Run: headless pygame with SDL's dummy video driver; simulated clock (each Clock.tick advances the game by its frame time, no real sleeping); random seed 0; keys injected as events and as key.get_pressed() state; no mouse input.
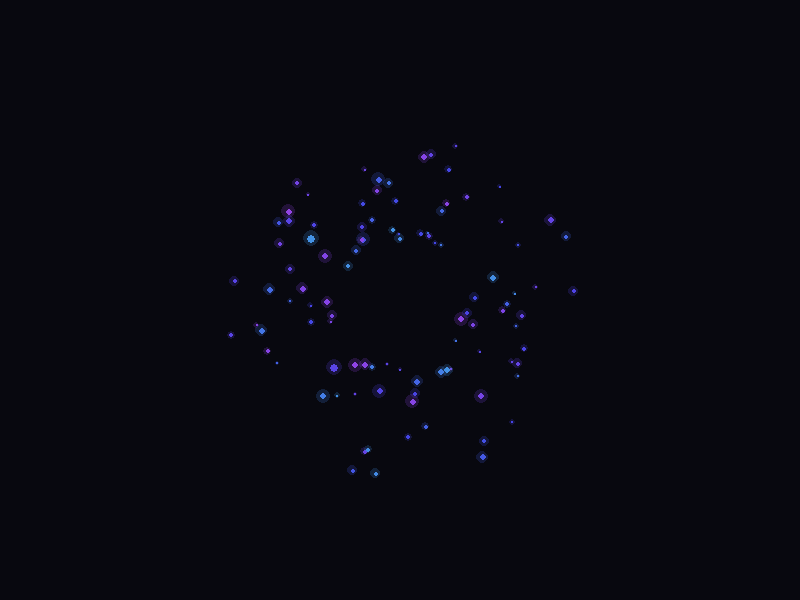
Frame 1 of 4 · flips 1–60 · no input
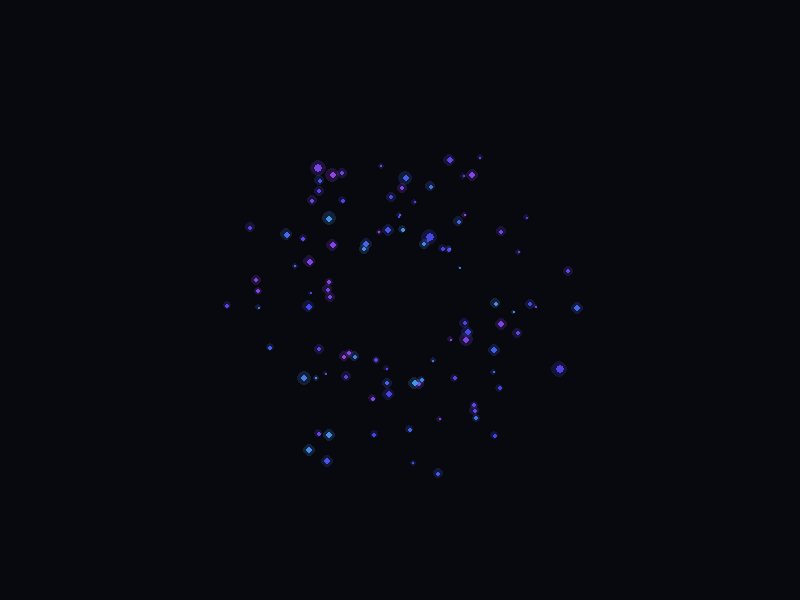
Frame 2 of 4 · flips 61–180 · tapped SPACE, RETURN · held RIGHT (→), D
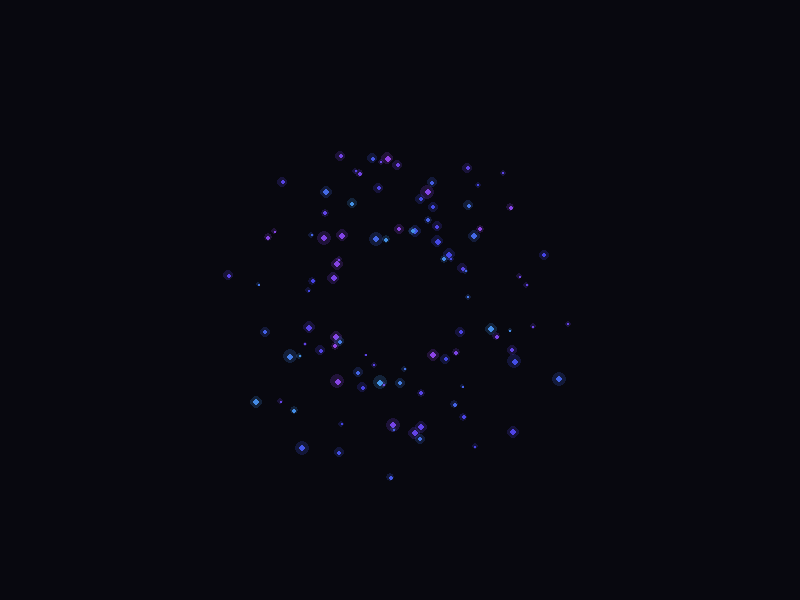
Frame 3 of 4 · flips 181–300 · held DOWN (↓), S
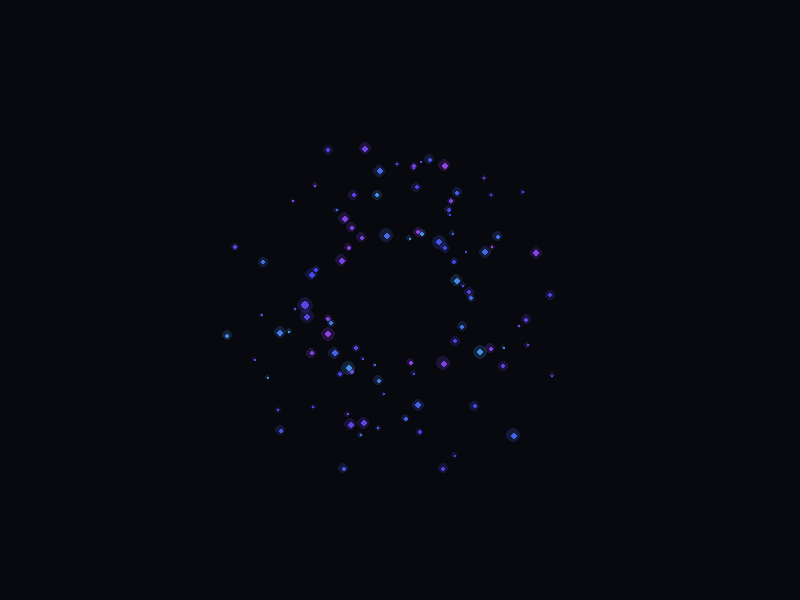
Frame 4 of 4 · flips 301–420 · held LEFT (←), A, UP (↑), W

The pygame program that drew these frames:

import pygame
import random
import math

pygame.init()
screen = pygame.display.set_mode((800, 600))
clock = pygame.time.Clock()

class ElegantVortexParticle:
    def __init__(self, center):
        self.angle = random.uniform(0, 2 * math.pi)
        self.radius = random.uniform(60, 180)
        self.speed = random.uniform(0.001, 0.004)  # Much slower
        self.base_size = random.uniform(1.5, 3.5)
        self.size = self.base_size
        self.center = center

        # Moody color palette (blue-purple)
        hue = random.uniform(0.58, 0.75)
        self.color = self.hsv_to_rgb(hue, 0.7, 0.9)

        # Subtle pulsing
        self.pulse_speed = random.uniform(0.007, 0.015)
        self.pulse_range = random.uniform(0.3, 1.0)
        self.phase_offset = random.uniform(0, math.pi * 2)

    def hsv_to_rgb(self, h, s, v):
        i = int(h * 6)
        f = h * 6 - i
        p = v * (1 - s)
        q = v * (1 - f * s)
        t = v * (1 - (1 - f) * s)
        r, g, b = {
            0: (v, t, p), 1: (q, v, p), 2: (p, v, t),
            3: (p, q, v), 4: (t, p, v), 5: (v, p, q)
        }[i % 6]
        return (int(r * 255), int(g * 255), int(b * 255))

    def update(self):
        self.angle += self.speed
        time = pygame.time.get_ticks()
        self.size = self.base_size + math.sin(time * self.pulse_speed + self.phase_offset) * self.pulse_range

    def draw(self, surface):
        x = self.center[0] + math.cos(self.angle) * self.radius
        y = self.center[1] + math.sin(self.angle) * self.radius

        # Soft glow effect
        glow = pygame.Surface((int(self.size * 4), int(self.size * 4)), pygame.SRCALPHA)
        pygame.draw.circle(glow, (*self.color, 50), (int(self.size * 2), int(self.size * 2)), int(self.size * 2))
        surface.blit(glow, (x - self.size * 2, y - self.size * 2))

        # Core particle
        pygame.draw.circle(surface, self.color, (int(x), int(y)), max(1, int(self.size)))

# Setup
center = (400, 300)
vortex_particles = [ElegantVortexParticle(center) for _ in range(100)]

running = True
while running:
    for event in pygame.event.get():
        if event.type == pygame.QUIT:
            running = False

    screen.fill((8, 8, 15))  # Deep twilight background
    for vortex in vortex_particles:
        vortex.update()
        vortex.draw(screen)

    pygame.display.flip()
    clock.tick(60)

pygame.quit()
